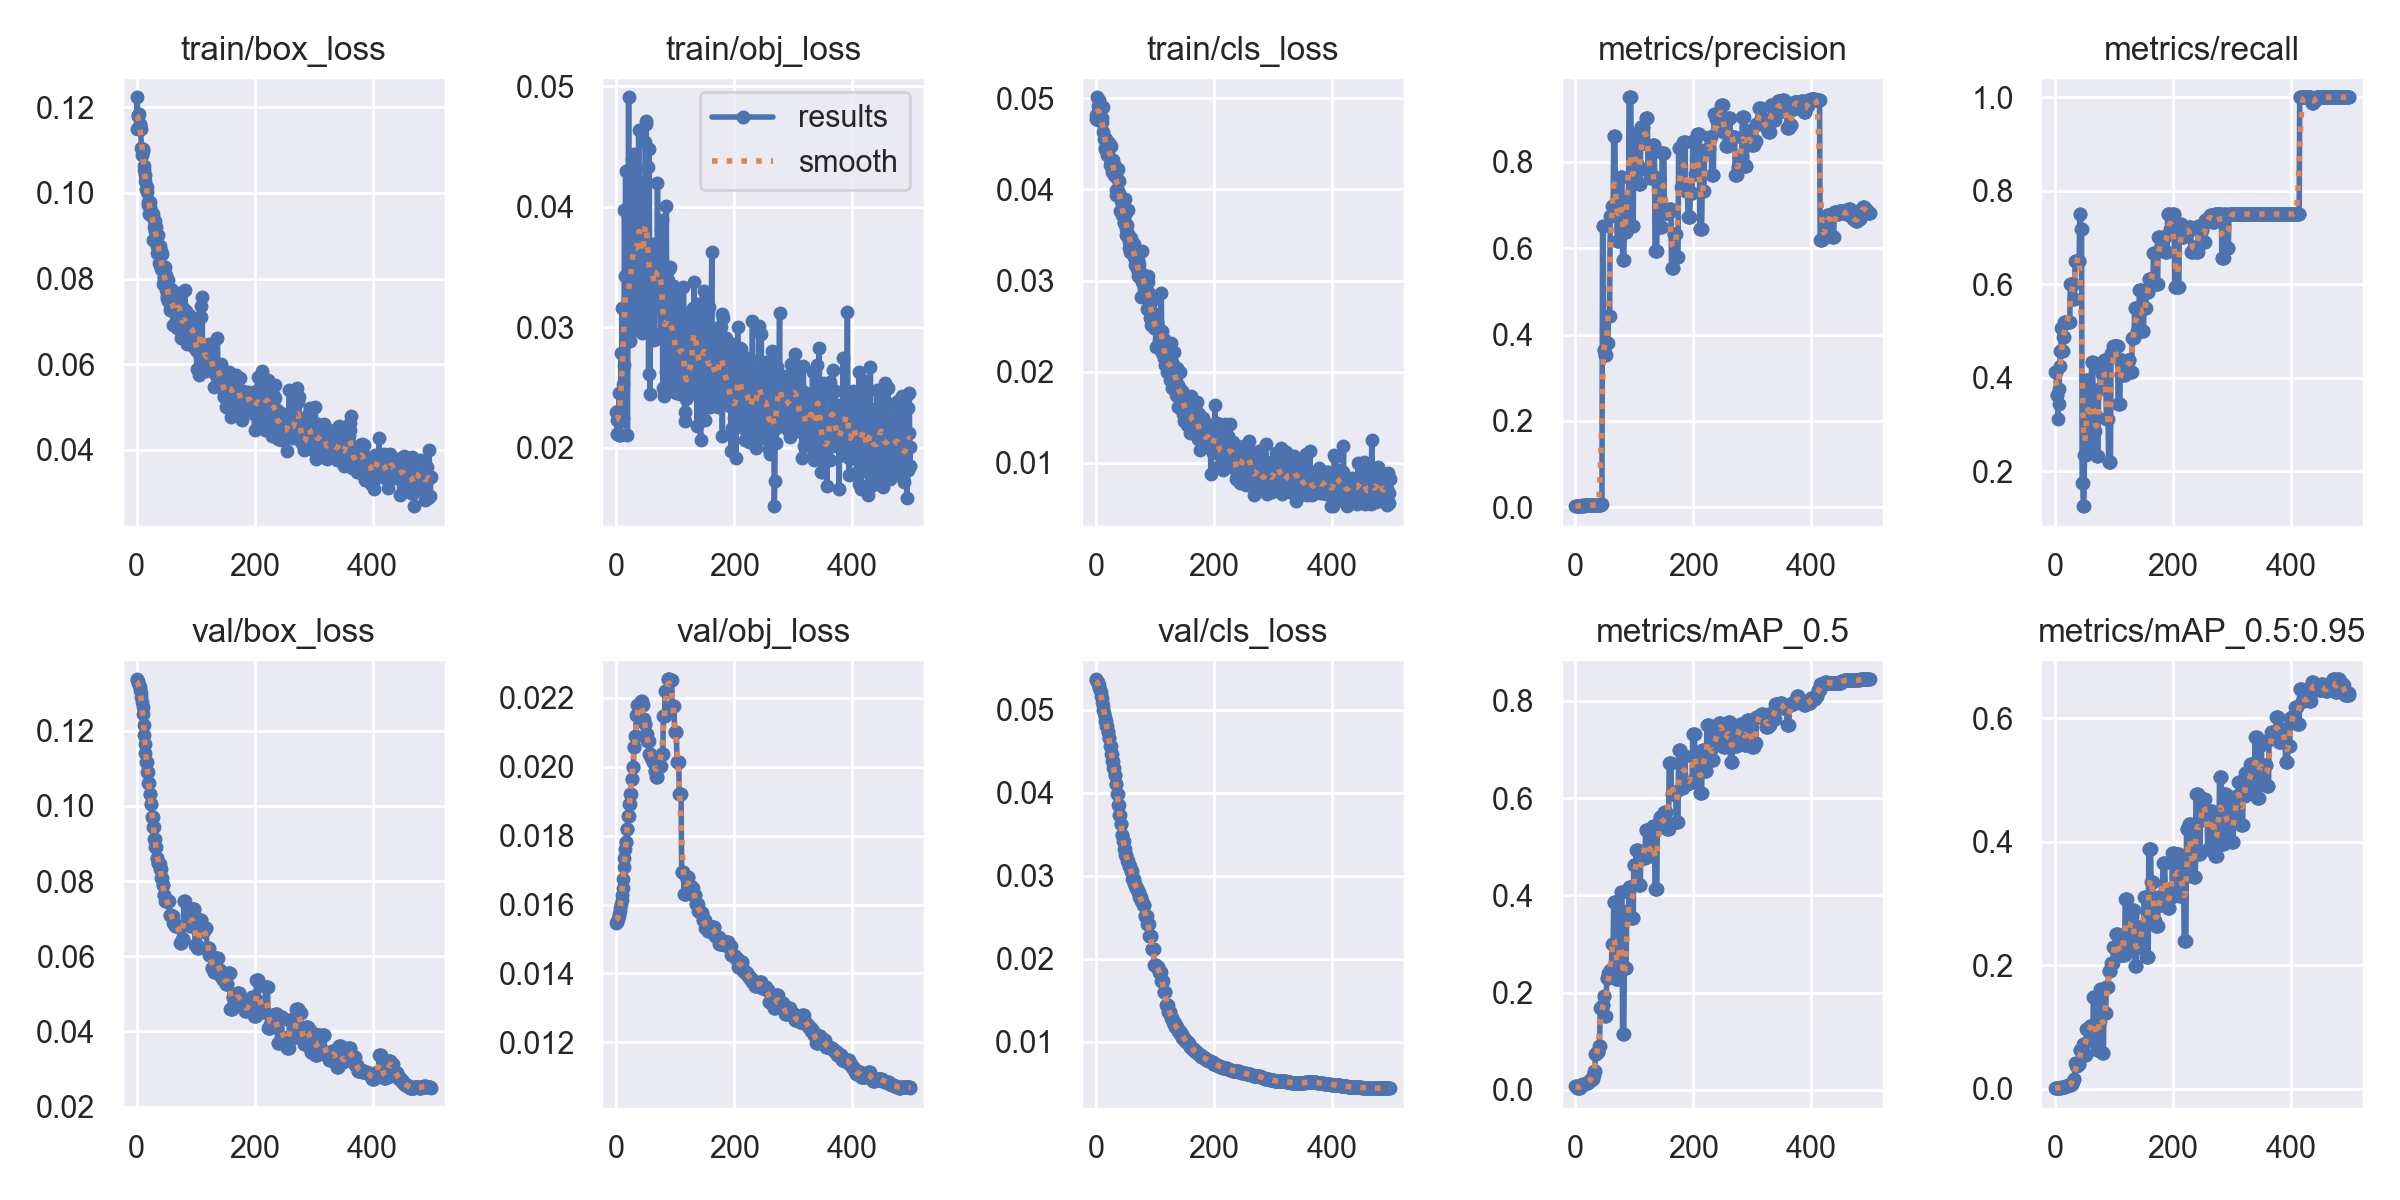

The file beside this chart, header and first rows:
epoch, train/box_loss, train/obj_loss, train/cls_loss, metrics/precision, metrics/recall, metrics/mAP_0.5, metrics/mAP_0.5:0.95, val/box_loss, val/obj_loss, val/cls_loss, x/lr0, x/lr1, x/lr2
0, 0.115, 0.02296, 0.04769, 0.00328, 0.4125, 0.007848, 0.001332, 0.1336, 0.01547, 0.05369, 0.1, 0, 0
1, 0.1224, 0.02229, 0.04814, 0.003287, 0.4125, 0.008056, 0.001338, 0.1335, 0.01549, 0.05363, 0.0991, 9.9802e-05, 9.9802e-05
2, 0.1181, 0.02114, 0.05011, 0.003293, 0.4125, 0.008018, 0.001286, 0.1331, 0.01553, 0.05352, 0.0982, 0.0001992, 0.0001992
3, 0.1183, 0.02302, 0.04758, 0.002921, 0.3625, 0.00375, 0.0009264, 0.1327, 0.01557, 0.05335, 0.0973, 0.0002982, 0.0002982
4, 0.1185, 0.02107, 0.04912, 0.002912, 0.3625, 0.003664, 0.0009165, 0.1322, 0.01566, 0.05316, 0.0964, 0.0003968, 0.0003968
5, 0.1162, 0.02451, 0.0498, 0.002548, 0.3125, 0.00359, 0.0009437, 0.1317, 0.01573, 0.05296, 0.09549, 0.0004951, 0.0004951
6, 0.1158, 0.0211, 0.04858, 0.00289, 0.3438, 0.003775, 0.0009714, 0.1308, 0.01581, 0.05267, 0.09459, 0.0005929, 0.0005929
7, 0.1148, 0.02107, 0.04767, 0.003222, 0.375, 0.004224, 0.001133, 0.13, 0.01591, 0.05244, 0.09369, 0.0006903, 0.0006903
8, 0.1104, 0.02787, 0.04888, 0.003569, 0.425, 0.006399, 0.00133, 0.129, 0.016, 0.05214, 0.09279, 0.0007873, 0.0007873
9, 0.1088, 0.0222, 0.04761, 0.003891, 0.4562, 0.007378, 0.00166, 0.1277, 0.01614, 0.05174, 0.09188, 0.000884, 0.000884
10, 0.1102, 0.03162, 0.04736, 0.003869, 0.4562, 0.008544, 0.001851, 0.1262, 0.01628, 0.05138, 0.09098, 0.0009802, 0.0009802
11, 0.1099, 0.02248, 0.04778, 0.004202, 0.5062, 0.0115, 0.002519, 0.1244, 0.01649, 0.05101, 0.09008, 0.001076, 0.001076
12, 0.1062, 0.02526, 0.0463, 0.003814, 0.4562, 0.009278, 0.002605, 0.1214, 0.01675, 0.0505, 0.08917, 0.001172, 0.001172
13, 0.1055, 0.0269, 0.04907, 0.004112, 0.4875, 0.01061, 0.002862, 0.1187, 0.01708, 0.05002, 0.08827, 0.001267, 0.001267
14, 0.1027, 0.03969, 0.04553, 0.003761, 0.4562, 0.01122, 0.003136, 0.1164, 0.01734, 0.04957, 0.08736, 0.001361, 0.001361
15, 0.1043, 0.03429, 0.04447, 0.004066, 0.4875, 0.01195, 0.003282, 0.114, 0.0176, 0.04917, 0.08646, 0.001455, 0.001455
16, 0.101, 0.04294, 0.04455, 0.004371, 0.5188, 0.01292, 0.003505, 0.1118, 0.01782, 0.04868, 0.08555, 0.001549, 0.001549
17, 0.1013, 0.0317, 0.04519, 0.004371, 0.5188, 0.01292, 0.003505, 0.1118, 0.01782, 0.04868, 0.08464, 0.001643, 0.001643
18, 0.1001, 0.02929, 0.04552, 0.004345, 0.5188, 0.01435, 0.004024, 0.1089, 0.01818, 0.04808, 0.08374, 0.001736, 0.001736
19, 0.09783, 0.02104, 0.04378, 0.004345, 0.5188, 0.01435, 0.004024, 0.1089, 0.01818, 0.04808, 0.08283, 0.001829, 0.001829
20, 0.0973, 0.03065, 0.04411, 0.004274, 0.5188, 0.01467, 0.004661, 0.106, 0.01856, 0.0473, 0.08192, 0.001921, 0.001921
21, 0.09519, 0.04909, 0.04476, 0.004274, 0.5188, 0.01467, 0.004661, 0.106, 0.01856, 0.0473, 0.08101, 0.002013, 0.002013
22, 0.09799, 0.03361, 0.04511, 0.004257, 0.5188, 0.01727, 0.005549, 0.1031, 0.01892, 0.04663, 0.0801, 0.002104, 0.002104
23, 0.09668, 0.02982, 0.04499, 0.004257, 0.5188, 0.01727, 0.005549, 0.1031, 0.01892, 0.04663, 0.0792, 0.002195, 0.002195
24, 0.09578, 0.0289, 0.04267, 0.004202, 0.5188, 0.01946, 0.005739, 0.1006, 0.01922, 0.04563, 0.07829, 0.002286, 0.002286
25, 0.09557, 0.02985, 0.04292, 0.004202, 0.5188, 0.01946, 0.005739, 0.1006, 0.01922, 0.04563, 0.07738, 0.002376, 0.002376
26, 0.09451, 0.04395, 0.04477, 0.00485, 0.6, 0.02134, 0.006235, 0.09703, 0.01964, 0.04467, 0.07647, 0.002466, 0.002466
27, 0.09508, 0.03358, 0.04194, 0.00485, 0.6, 0.02134, 0.006235, 0.09703, 0.01964, 0.04467, 0.07556, 0.002556, 0.002556
28, 0.08904, 0.03766, 0.04317, 0.004835, 0.6, 0.02345, 0.007961, 0.09435, 0.01999, 0.04389, 0.07465, 0.002645, 0.002645
29, 0.09365, 0.03227, 0.04255, 0.004835, 0.6, 0.02345, 0.007961, 0.09435, 0.01999, 0.04389, 0.07373, 0.002733, 0.002733
30, 0.09217, 0.03485, 0.04319, 0.004794, 0.6, 0.03057, 0.01172, 0.09113, 0.02058, 0.04299, 0.07282, 0.002822, 0.002822
31, 0.09118, 0.04435, 0.04154, 0.004794, 0.6, 0.03057, 0.01172, 0.09113, 0.02058, 0.04299, 0.07191, 0.00291, 0.00291
32, 0.09344, 0.04043, 0.04258, 0.004488, 0.5687, 0.03881, 0.01647, 0.08904, 0.02089, 0.04217, 0.071, 0.002997, 0.002997
33, 0.09208, 0.03468, 0.04146, 0.004488, 0.5687, 0.03881, 0.01647, 0.08904, 0.02089, 0.04217, 0.07008, 0.003084, 0.003084
34, 0.08589, 0.02974, 0.03934, 0.005129, 0.65, 0.07341, 0.04191, 0.08606, 0.02149, 0.04105, 0.06917, 0.003171, 0.003171
35, 0.08755, 0.03847, 0.03995, 0.005129, 0.65, 0.07341, 0.04191, 0.08606, 0.02149, 0.04105, 0.06826, 0.003257, 0.003257
36, 0.0877, 0.03415, 0.04121, 0.005081, 0.65, 0.07762, 0.03741, 0.08478, 0.02178, 0.03986, 0.06734, 0.003343, 0.003343
37, 0.0902, 0.03148, 0.04229, 0.005081, 0.65, 0.07762, 0.03741, 0.08478, 0.02178, 0.03986, 0.06643, 0.003429, 0.003429
38, 0.08371, 0.04638, 0.03983, 0.005048, 0.65, 0.07762, 0.03921, 0.08454, 0.0218, 0.03852, 0.06551, 0.003514, 0.003514
39, 0.08766, 0.04063, 0.04092, 0.005048, 0.65, 0.07762, 0.03921, 0.08454, 0.0218, 0.03852, 0.0646, 0.003599, 0.003599
40, 0.08309, 0.04208, 0.0396, 0.005011, 0.65, 0.09105, 0.04037, 0.08322, 0.02182, 0.03735, 0.06368, 0.003683, 0.003683
41, 0.08224, 0.03946, 0.03761, 0.005011, 0.65, 0.09105, 0.04037, 0.08322, 0.02182, 0.03735, 0.06277, 0.003767, 0.003767
42, 0.08653, 0.03378, 0.03876, 0.005653, 0.75, 0.1688, 0.06241, 0.08072, 0.02191, 0.03619, 0.06185, 0.003851, 0.003851
43, 0.08565, 0.0295, 0.0391, 0.005653, 0.75, 0.1688, 0.06241, 0.08072, 0.02191, 0.03619, 0.06093, 0.003934, 0.003934
44, 0.08234, 0.04149, 0.03807, 0.00751, 0.7188, 0.1696, 0.06155, 0.07886, 0.0218, 0.03496, 0.06002, 0.004017, 0.004017
45, 0.07865, 0.03253, 0.03725, 0.00751, 0.7188, 0.1696, 0.06155, 0.07886, 0.0218, 0.03496, 0.0591, 0.004099, 0.004099
46, 0.08064, 0.03502, 0.03772, 0.6521, 0.1755, 0.1744, 0.06313, 0.0764, 0.02138, 0.03414, 0.05818, 0.004181, 0.004181
47, 0.08024, 0.03281, 0.03627, 0.6521, 0.1755, 0.1744, 0.06313, 0.0764, 0.02138, 0.03414, 0.05726, 0.004263, 0.004263
48, 0.08272, 0.03377, 0.03642, 0.3639, 0.125, 0.1933, 0.07182, 0.07462, 0.02124, 0.03327, 0.05634, 0.004344, 0.004344
49, 0.07738, 0.04537, 0.0389, 0.3639, 0.125, 0.1933, 0.07182, 0.07462, 0.02124, 0.03327, 0.05543, 0.004425, 0.004425
50, 0.08079, 0.04686, 0.0372, 0.353, 0.235, 0.152, 0.05504, 0.07479, 0.02095, 0.03251, 0.0545, 0.004505, 0.004505
51, 0.07546, 0.04714, 0.03564, 0.353, 0.235, 0.152, 0.05504, 0.07479, 0.02095, 0.03251, 0.05359, 0.004585, 0.004585
52, 0.07598, 0.03083, 0.03495, 0.353, 0.235, 0.152, 0.05504, 0.07479, 0.02095, 0.03251, 0.05266, 0.004665, 0.004665
53, 0.07969, 0.02976, 0.03611, 0.3798, 0.3943, 0.2304, 0.09747, 0.07469, 0.02073, 0.03175, 0.05174, 0.004744, 0.004744
54, 0.0748, 0.04329, 0.03512, 0.3798, 0.3943, 0.2304, 0.09747, 0.07469, 0.02073, 0.03175, 0.05082, 0.004823, 0.004823
55, 0.07724, 0.02609, 0.03779, 0.3798, 0.3943, 0.2304, 0.09747, 0.07469, 0.02073, 0.03175, 0.0499, 0.004901, 0.004901
56, 0.07265, 0.0448, 0.0342, 0.4435, 0.3428, 0.2394, 0.09586, 0.07086, 0.02037, 0.0312, 0.04898, 0.004979, 0.004979
57, 0.07412, 0.02446, 0.0336, 0.4435, 0.3428, 0.2394, 0.09586, 0.07086, 0.02037, 0.0312, 0.04806, 0.005057, 0.005057
58, 0.07639, 0.03622, 0.03317, 0.4435, 0.3428, 0.2394, 0.09586, 0.07086, 0.02037, 0.0312, 0.04713, 0.005134, 0.005134
59, 0.07756, 0.03588, 0.03472, 0.6755, 0.25, 0.2463, 0.1011, 0.07063, 0.02026, 0.03056, 0.04621, 0.005211, 0.005211
... 440 more rows
